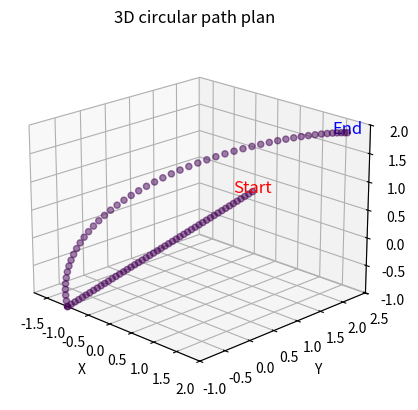

Recreate this plot in Python.
import numpy as np
import matplotlib.pyplot as plt
from mpl_toolkits.mplot3d import Axes3D
from itertools import cycle

class PathPlanner:
    def __init__(self):
        self.color_cycle = cycle(plt.cm.viridis(np.linspace(0, 1, 100)))  # Choose a colormap and number of colors
        self.saved_paths = []
    
    @staticmethod
    def points_on_linear_path_3d(start_point: tuple, end_point: tuple, resolution: int):
        if resolution < 2:
            raise ValueError("Resolution must be at least 2.")

        t_values = np.linspace(0, 1, resolution)
        start_point = np.array(start_point)
        end_point = np.array(end_point)
        interpolated_points = [tuple(start_point + t * (end_point - start_point)) for t in t_values]

        return np.array(interpolated_points)

    @staticmethod
    def points_on_circular_path_3d(start_point: tuple, end_point: tuple, resolution: int):
        start_x, start_y, start_z = start_point
        end_x, end_y, end_z = end_point

        start_angle = np.degrees(np.arctan2(start_y, start_x))
        end_angle = np.degrees(np.arctan2(end_y, end_x))

        start_radius = np.linalg.norm(start_point[:2])
        end_radius = np.linalg.norm(end_point[:2])

        if start_angle < 0:
            start_angle += 360
        if end_angle < 0:
            end_angle += 360

        angles = np.linspace(start_angle, end_angle, resolution)

        radii = np.linspace(start_radius, end_radius, resolution)
        heights = np.linspace(start_z, end_z, resolution)

        # Precompute trigonometric values
        angle_radians = np.radians(angles)
        cos_angles = np.cos(angle_radians)
        sin_angles = np.sin(angle_radians)

        # Create arrays to store points
        points = np.zeros((resolution, 3))

        # Fill the points array with precomputed values
        points[:, 0] = radii * cos_angles
        points[:, 1] = radii * sin_angles
        points[:, 2] = heights

        return points

    def generate_path(self, start_point, end_point, resolution, linear: bool):
        self.start_point = start_point
        self.end_point = end_point
        self.resolution = resolution
        self.linear = linear

        if linear:
            self.points = self.points_on_linear_path_3d(self.start_point, self.end_point, self.resolution)
        else:
            self.points = self.points_on_circular_path_3d(self.start_point, self.end_point, self.resolution)

        # Get the next color from the colormap cycle
        color = next(self.color_cycle)

        # Store the generated path and its color
        self.saved_paths.append((self.points, color))

        return self.points, color

    def plot_3d_path(self, label_start=True, label_end=True):
        fig = plt.figure()
        ax = fig.add_subplot(111, projection='3d')

        # Initialize variables to store min and max values for each axis
        x_min, x_max = float('inf'), float('-inf')
        y_min, y_max = float('inf'), float('-inf')
        z_min, z_max = float('inf'), float('-inf')

        for path, color in self.saved_paths:
            x_coords, y_coords, z_coords = path.T

            # Customize marker size and transparency
            ax.scatter(x_coords, y_coords, z_coords, c=color, s=20, marker='o', alpha=0.5)

            # Update min and max values for each axis
            x_min = min(x_min, np.min(x_coords))
            x_max = max(x_max, np.max(x_coords))
            y_min = min(y_min, np.min(y_coords))
            y_max = max(y_max, np.max(y_coords))
            z_min = min(z_min, np.min(z_coords))
            z_max = max(z_max, np.max(z_coords))

        # Customize azimuth (horizontal viewing angle) and elevation (vertical viewing angle)
        ax.view_init(azim=-45, elev=20)

        # Add grid lines
        ax.grid(True)

        # Set axes limits to fit the largest path
        ax.set_xlim(x_min, x_max)
        ax.set_ylim(y_min, y_max)
        ax.set_zlim(z_min, z_max)

        # Add titles and labels
        if  self.linear:
            ax.set_title('3D linear path plan')
        else:
            ax.set_title('3D circular path plan')

        ax.set_xlabel('X')
        ax.set_ylabel('Y')
        ax.set_zlabel('Z')

        if label_start:
            # Label for the start point
            ax.text(*self.saved_paths[0][0][0], 'Start', color='red', fontsize=12, ha='center')

        if label_end:
            # Label for the end point
            ax.text(*self.saved_paths[-1][0][-1], 'End', color='blue', fontsize=12, ha='center')

        # Show the plot
        plt.show()

    def clear_saved_paths(self):
        self.saved_paths = []

def generate_points_pattern(num_iterations):
    points_pattern = []
    
    for i in range(1, num_iterations + 1):
        start_point = tuple([i] * 3)
        end_point = tuple([-i] * 3)
        points_pattern.append([start_point, end_point])
    
    return points_pattern

def main():
    #Create an instance of the PathPlanner class
    planner = PathPlanner()

    # Generate and store the first path
    start_point1 = (1, 1, 1)
    end_point1 = (-1, -1, -1)
    resolution = 50
    planner.generate_path(start_point1, end_point1, resolution, True)

    # Generate and store the second path
    start_point2 = (-1, -1, -1)
    end_point2 = (2, 2, 2)
    planner.generate_path(start_point2, end_point2, resolution, False)

    # Plot all saved paths
    planner.plot_3d_path()

    # To clear saved paths:
    planner.clear_saved_paths()

if __name__ == '__main__':
    main()



